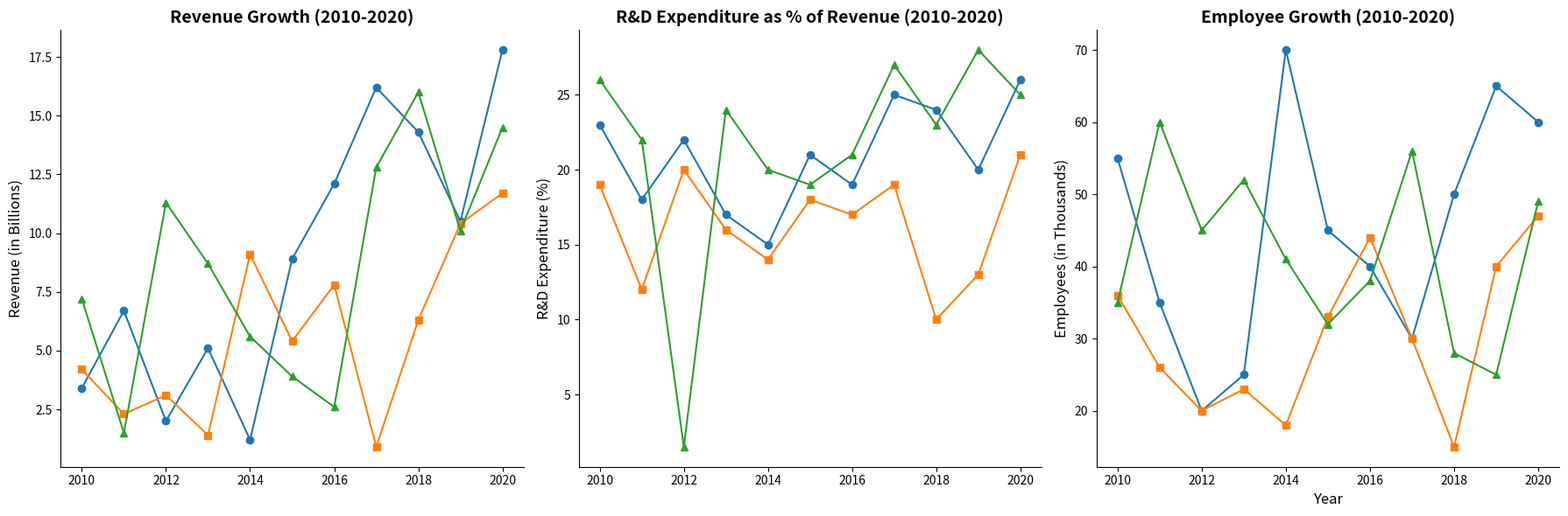

Reproduce this figure in Python.
import matplotlib.pyplot as plt
import numpy as np

# Data
years = np.arange(2010, 2021)

# Data Arrays
alpha_revenue = [3.4, 6.7, 2.0, 5.1, 1.2, 8.9, 12.1, 16.2, 14.3, 10.5, 17.8]
beta_revenue = [4.2, 2.3, 3.1, 1.4, 9.1, 5.4, 7.8, 0.9, 6.3, 10.4, 11.7]
gamma_revenue = [7.2, 1.5, 11.3, 8.7, 5.6, 3.9, 2.6, 12.8, 16.0, 10.1, 14.5]

alpha_rd = [23, 18, 22, 17, 15, 21, 19, 25, 24, 20, 26]
beta_rd = [19, 12, 20, 16, 14, 18, 17, 19, 10, 13, 21]
gamma_rd = [26, 22, 1.5, 24, 20, 19, 21, 27, 23, 28, 25]

alpha_employees = [55, 35, 20, 25, 70, 45, 40, 30, 50, 65, 60]
beta_employees = [36, 26, 20, 23, 18, 33, 44, 30, 15, 40, 47]
gamma_employees = [35, 60, 45, 52, 41, 32, 38, 56, 28, 25, 49]

fig, ax = plt.subplots(1, 3, figsize=(18, 6))

# Revenue Plot
ax[0].plot(years, alpha_revenue, color='#1f77b4', marker='o')
ax[0].plot(years, beta_revenue, color='#ff7f0e', marker='s')
ax[0].plot(years, gamma_revenue, color='#2ca02c', marker='^')
ax[0].set_title('Revenue Growth (2010-2020)', fontsize=14, fontweight='bold')
ax[0].set_ylabel('Revenue (in Billions)', fontsize=12)

# R&D Expenditure Plot
ax[1].plot(years, alpha_rd, color='#1f77b4', marker='o')
ax[1].plot(years, beta_rd, color='#ff7f0e', marker='s')
ax[1].plot(years, gamma_rd, color='#2ca02c', marker='^')
ax[1].set_title('R&D Expenditure as % of Revenue (2010-2020)', fontsize=14, fontweight='bold')
ax[1].set_ylabel('R&D Expenditure (%)', fontsize=12)

# Employee Growth Plot
ax[2].plot(years, alpha_employees, color='#1f77b4', marker='o')
ax[2].plot(years, beta_employees, color='#ff7f0e', marker='s')
ax[2].plot(years, gamma_employees, color='#2ca02c', marker='^')
ax[2].set_title('Employee Growth (2010-2020)', fontsize=14, fontweight='bold')
ax[2].set_xlabel('Year', fontsize=12)
ax[2].set_ylabel('Employees (in Thousands)', fontsize=12)

# Remove borders
for axi in ax:
    axi.spines['top'].set_visible(False)
    axi.spines['right'].set_visible(False)

plt.tight_layout()
plt.show()
